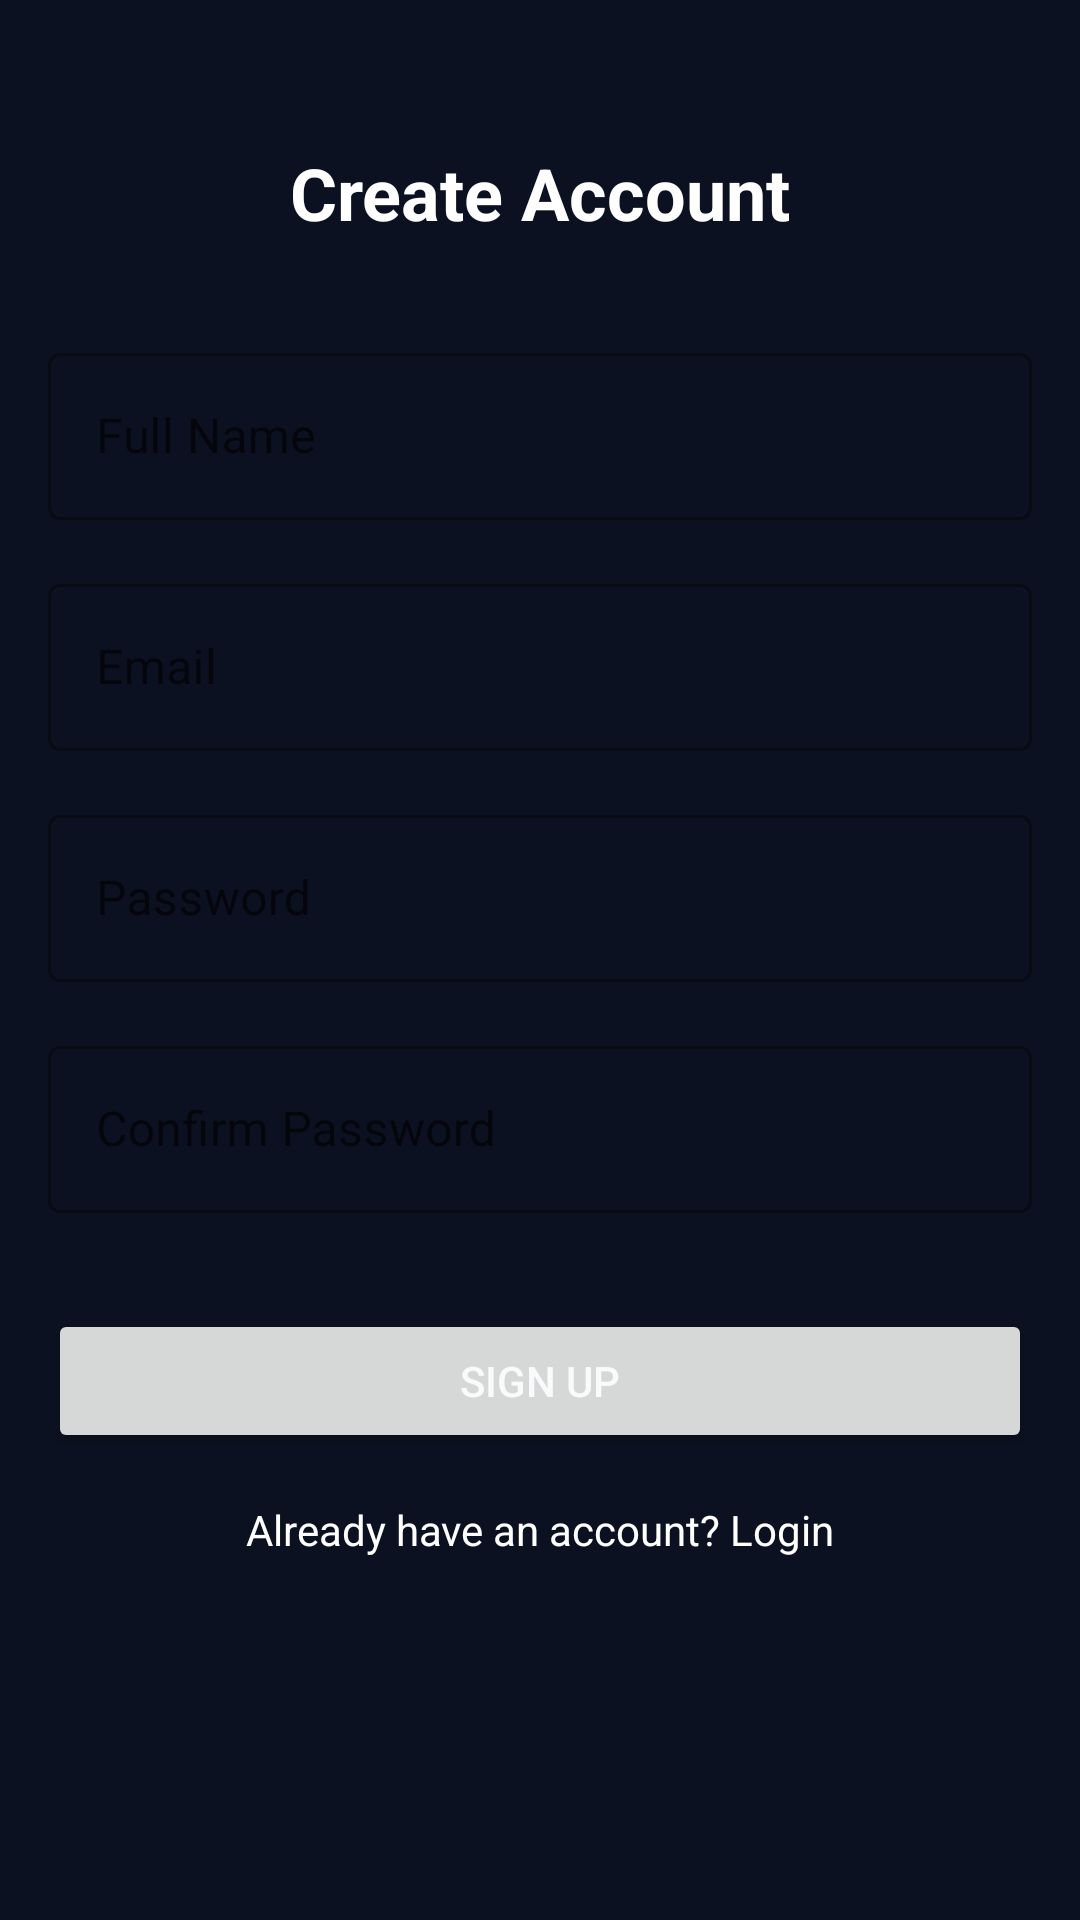

Layout XML and referenced resources for this Android screen:
<!-- AndroidManifest.xml: activity theme Theme.SafeNetShield -->
<!-- res/layout/activity_signup.xml -->
<?xml version="1.0" encoding="utf-8"?>
<androidx.constraintlayout.widget.ConstraintLayout xmlns:android="http://schemas.android.com/apk/res/android"
    xmlns:app="http://schemas.android.com/apk/res-auto"
    android:layout_width="match_parent"
    android:layout_height="match_parent"
    android:padding="16dp">

    <TextView
        android:id="@+id/signupTitle"
        android:layout_width="wrap_content"
        android:layout_height="wrap_content"
        android:text="Create Account"
        android:textSize="24sp"
        android:textColor="@color/white"
        android:textStyle="bold"
        app:layout_constraintTop_toTopOf="parent"
        app:layout_constraintStart_toStartOf="parent"
        app:layout_constraintEnd_toEndOf="parent"
        android:layout_marginTop="32dp"/>

    <com.google.android.material.textfield.TextInputLayout
        android:id="@+id/nameLayout"
        android:layout_width="match_parent"
        android:layout_height="wrap_content"
        android:layout_marginTop="32dp"
        app:layout_constraintTop_toBottomOf="@id/signupTitle"
        style="@style/Widget.MaterialComponents.TextInputLayout.OutlinedBox">

        <com.google.android.material.textfield.TextInputEditText
            android:id="@+id/nameEditText"
            android:layout_width="match_parent"
            android:layout_height="wrap_content"
            android:hint="Full Name"
            android:inputType="textPersonName"
            android:textColor="@color/white"
            android:textColorHint="@color/white"/>

    </com.google.android.material.textfield.TextInputLayout>

    <com.google.android.material.textfield.TextInputLayout
        android:id="@+id/emailLayout"
        android:layout_width="match_parent"
        android:layout_height="wrap_content"
        android:layout_marginTop="16dp"
        app:layout_constraintTop_toBottomOf="@id/nameLayout"
        style="@style/Widget.MaterialComponents.TextInputLayout.OutlinedBox">

        <com.google.android.material.textfield.TextInputEditText
            android:id="@+id/emailEditText"
            android:layout_width="match_parent"
            android:layout_height="wrap_content"
            android:hint="Email"
            android:inputType="textEmailAddress"
            android:textColor="@color/white"
            android:textColorHint="@color/white"/>

    </com.google.android.material.textfield.TextInputLayout>

    <com.google.android.material.textfield.TextInputLayout
        android:id="@+id/passwordLayout"
        android:layout_width="match_parent"
        android:layout_height="wrap_content"
        android:layout_marginTop="16dp"
        app:layout_constraintTop_toBottomOf="@id/emailLayout"
        style="@style/Widget.MaterialComponents.TextInputLayout.OutlinedBox">

        <com.google.android.material.textfield.TextInputEditText
            android:id="@+id/passwordEditText"
            android:layout_width="match_parent"
            android:layout_height="wrap_content"
            android:hint="Password"
            android:inputType="textPassword"
            android:textColor="@color/white"
            android:textColorHint="@color/white"/>

    </com.google.android.material.textfield.TextInputLayout>

    <com.google.android.material.textfield.TextInputLayout
        android:id="@+id/confirmPasswordLayout"
        android:layout_width="match_parent"
        android:layout_height="wrap_content"
        android:layout_marginTop="16dp"
        app:layout_constraintTop_toBottomOf="@id/passwordLayout"
        style="@style/Widget.MaterialComponents.TextInputLayout.OutlinedBox">

        <com.google.android.material.textfield.TextInputEditText
            android:id="@+id/confirmPasswordEditText"
            android:layout_width="match_parent"
            android:layout_height="wrap_content"
            android:hint="Confirm Password"
            android:inputType="textPassword"
            android:textColor="@color/white"
            android:textColorHint="@color/white"/>

    </com.google.android.material.textfield.TextInputLayout>

    <Button
        android:id="@+id/signupButton"
        android:layout_width="match_parent"
        android:layout_height="wrap_content"
        android:text="Sign Up"
        android:layout_marginTop="32dp"
        app:layout_constraintTop_toBottomOf="@id/confirmPasswordLayout"/>

    <TextView
        android:id="@+id/loginLink"
        android:layout_width="wrap_content"
        android:layout_height="wrap_content"
        android:text="Already have an account? Login"
        android:textColor="@color/white"
        android:layout_marginTop="16dp"
        app:layout_constraintTop_toBottomOf="@id/signupButton"
        app:layout_constraintStart_toStartOf="parent"
        app:layout_constraintEnd_toEndOf="parent"/>

</androidx.constraintlayout.widget.ConstraintLayout>
<!-- resources referenced by this layout -->
<resources>
  <color name="white">#FFFFFF</color>
  <style name="Theme.SafeNetShield" parent="Theme.MaterialComponents.DayNight.DarkActionBar">
          <item name="colorPrimary">@color/primary</item>
          <item name="colorPrimaryVariant">@color/primary_dark</item>
          <item name="colorOnPrimary">@color/white</item>
          <item name="colorSecondary">@color/secondary</item>
          <item name="colorSecondaryVariant">@color/secondary_dark</item>
          <item name="colorOnSecondary">@color/black</item>
          <item name="android:statusBarColor">?attr/colorPrimaryVariant</item>
          <item name="android:windowBackground">@color/background</item>
          <item name="android:textColorPrimary">@color/text_primary</item>
          <item name="android:textColorSecondary">@color/text_secondary</item>
      </style>
  <color name="primary">#3B82F6</color>
  <color name="primary_dark">#2563EB</color>
  <color name="secondary">#10B981</color>
  <color name="secondary_dark">#059669</color>
  <color name="black">#000000</color>
  <color name="background">#0B1120</color>
  <color name="text_primary">#F9FAFB</color>
  <color name="text_secondary">#9CA3AF</color>
</resources>
